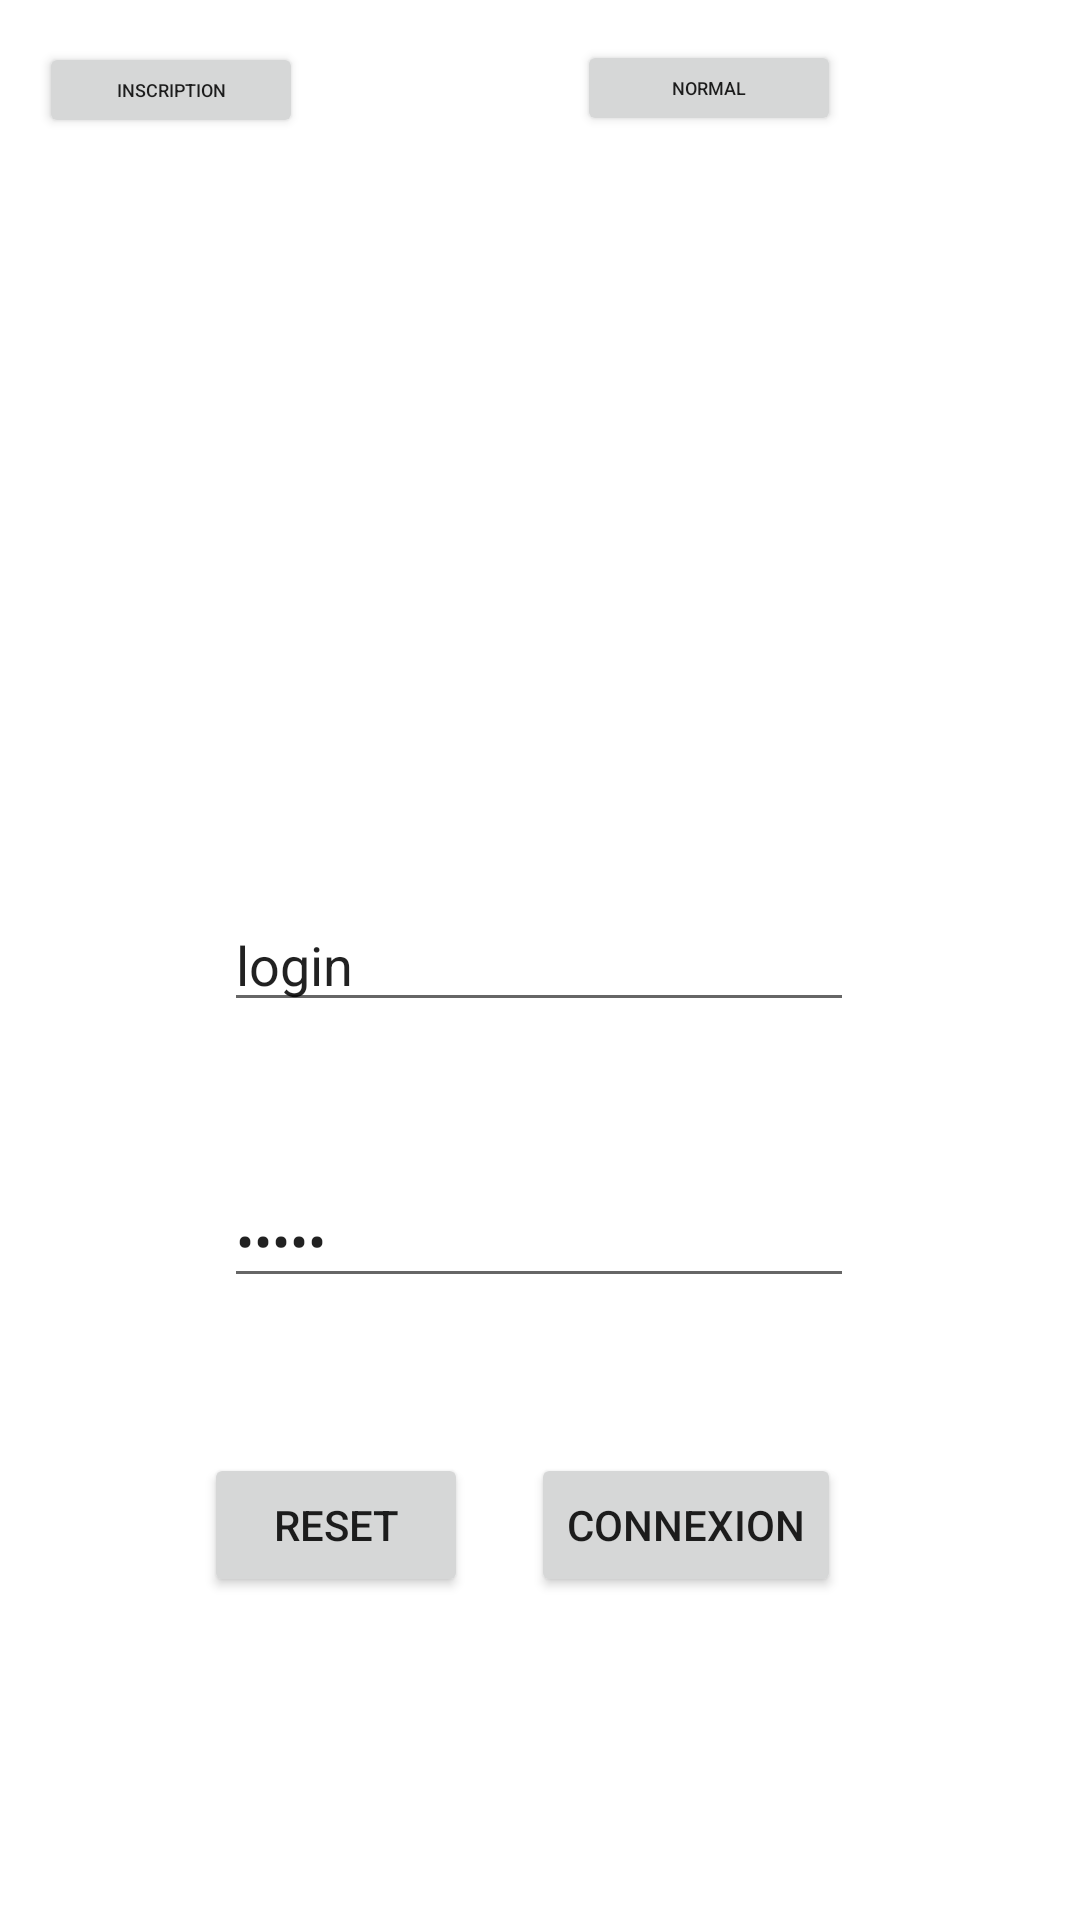

Layout XML and referenced resources for this Android screen:
<!-- AndroidManifest.xml: application theme Theme.AndroidESEO -->
<!-- res/layout/activity_connexion.xml -->
<?xml version="1.0" encoding="utf-8"?>
<androidx.constraintlayout.widget.ConstraintLayout xmlns:android="http://schemas.android.com/apk/res/android"
    xmlns:tools="http://schemas.android.com/tools"
    android:layout_width="match_parent"
    android:layout_height="match_parent"
    xmlns:app="http://schemas.android.com/apk/res-auto">




    <Button
        android:id="@+id/testliste"
        android:layout_width="88dp"
        android:layout_height="32dp"
        android:text="@string/normal"
        android:textSize="18px"
        app:layout_constraintBottom_toBottomOf="parent"
        app:layout_constraintHorizontal_bias="1.0"
        app:layout_constraintLeft_toLeftOf="parent"
        app:layout_constraintRight_toRightOf="@id/btn_connection"
        app:layout_constraintTop_toTopOf="parent"
        app:layout_constraintVertical_bias="0.022" />

    <Button
        android:id="@+id/btn_inscription"
        android:layout_width="88dp"
        android:layout_height="32dp"
        android:text="@string/inscription"
        android:textSize="18px"
        app:layout_constraintBottom_toBottomOf="parent"
        app:layout_constraintHorizontal_bias="0.068"
        app:layout_constraintLeft_toLeftOf="parent"
        app:layout_constraintRight_toRightOf="@id/btn_connection"
        app:layout_constraintTop_toTopOf="parent"
        app:layout_constraintVertical_bias="0.023" />

    <Button
        android:id="@+id/btn_connection"
        android:layout_width="wrap_content"
        android:layout_height="wrap_content"
        android:text="@string/connexion"
        app:layout_constraintBottom_toBottomOf="parent"
        app:layout_constraintHorizontal_bias="0.69"
        app:layout_constraintLeft_toLeftOf="parent"
        app:layout_constraintRight_toRightOf="parent"
        app:layout_constraintTop_toTopOf="parent"
        app:layout_constraintVertical_bias="0.818" />

    <Button
        android:id="@+id/btn_reset"
        android:layout_width="wrap_content"
        android:layout_height="wrap_content"
        android:text="@string/reset"

        app:layout_constraintBottom_toBottomOf="parent"
        app:layout_constraintHorizontal_bias="0.354"
        app:layout_constraintLeft_toLeftOf="parent"
        app:layout_constraintRight_toRightOf="@id/btn_connection"
        app:layout_constraintTop_toTopOf="parent"
        app:layout_constraintVertical_bias="0.818" />

    <EditText
        android:id="@+id/login"
        android:layout_width="wrap_content"
        android:layout_height="wrap_content"
        android:ems="10"
        android:inputType="textPersonName"
        android:text="@string/login"
        app:layout_constraintBottom_toBottomOf="parent"
        app:layout_constraintHorizontal_bias="0.498"
        app:layout_constraintLeft_toLeftOf="parent"
        app:layout_constraintRight_toRightOf="parent"
        app:layout_constraintTop_toTopOf="parent"
 />

    <EditText
        android:id="@+id/password"
        android:layout_width="wrap_content"
        android:layout_height="wrap_content"
        android:layout_marginTop="92dp"
        android:ems="10"
        android:text="@string/login"
        android:inputType="textPassword"
        app:layout_constraintHorizontal_bias="0.0"
        app:layout_constraintLeft_toLeftOf="@id/login"
        app:layout_constraintRight_toRightOf="@id/login"
        app:layout_constraintTop_toTopOf="@id/login" />

</androidx.constraintlayout.widget.ConstraintLayout>
<!-- resources referenced by this layout -->
<resources>
  <string name="connexion" translatable="false">connexion</string>
  <string name="inscription" translatable="false">inscription</string>
  <string name="login" translatable="false">login</string>
  <string name="normal" translatable="false">Normal</string>
  <string name="reset" translatable="false">reset</string>
  <style name="Theme.AndroidESEO" parent="Theme.MaterialComponents.DayNight.DarkActionBar">
          
          <item name="colorPrimary">@color/rouge</item>
          <item name="colorPrimaryVariant">@color/gris</item>
          <item name="colorOnPrimary">@color/white</item>
          
          <item name="colorSecondary">@color/rouge</item>
          <item name="colorSecondaryVariant">@color/rouge</item>
          <item name="colorOnSecondary">@color/black</item>
          
          <item name="android:statusBarColor" tools:targetApi="l">?attr/colorPrimaryVariant</item>
          
      </style>
  <color name="rouge">#7B241C</color>
  <color name="gris">#424949</color>
  <color name="white">#FFFFFFFF</color>
  <color name="black">#FF000000</color>
</resources>
